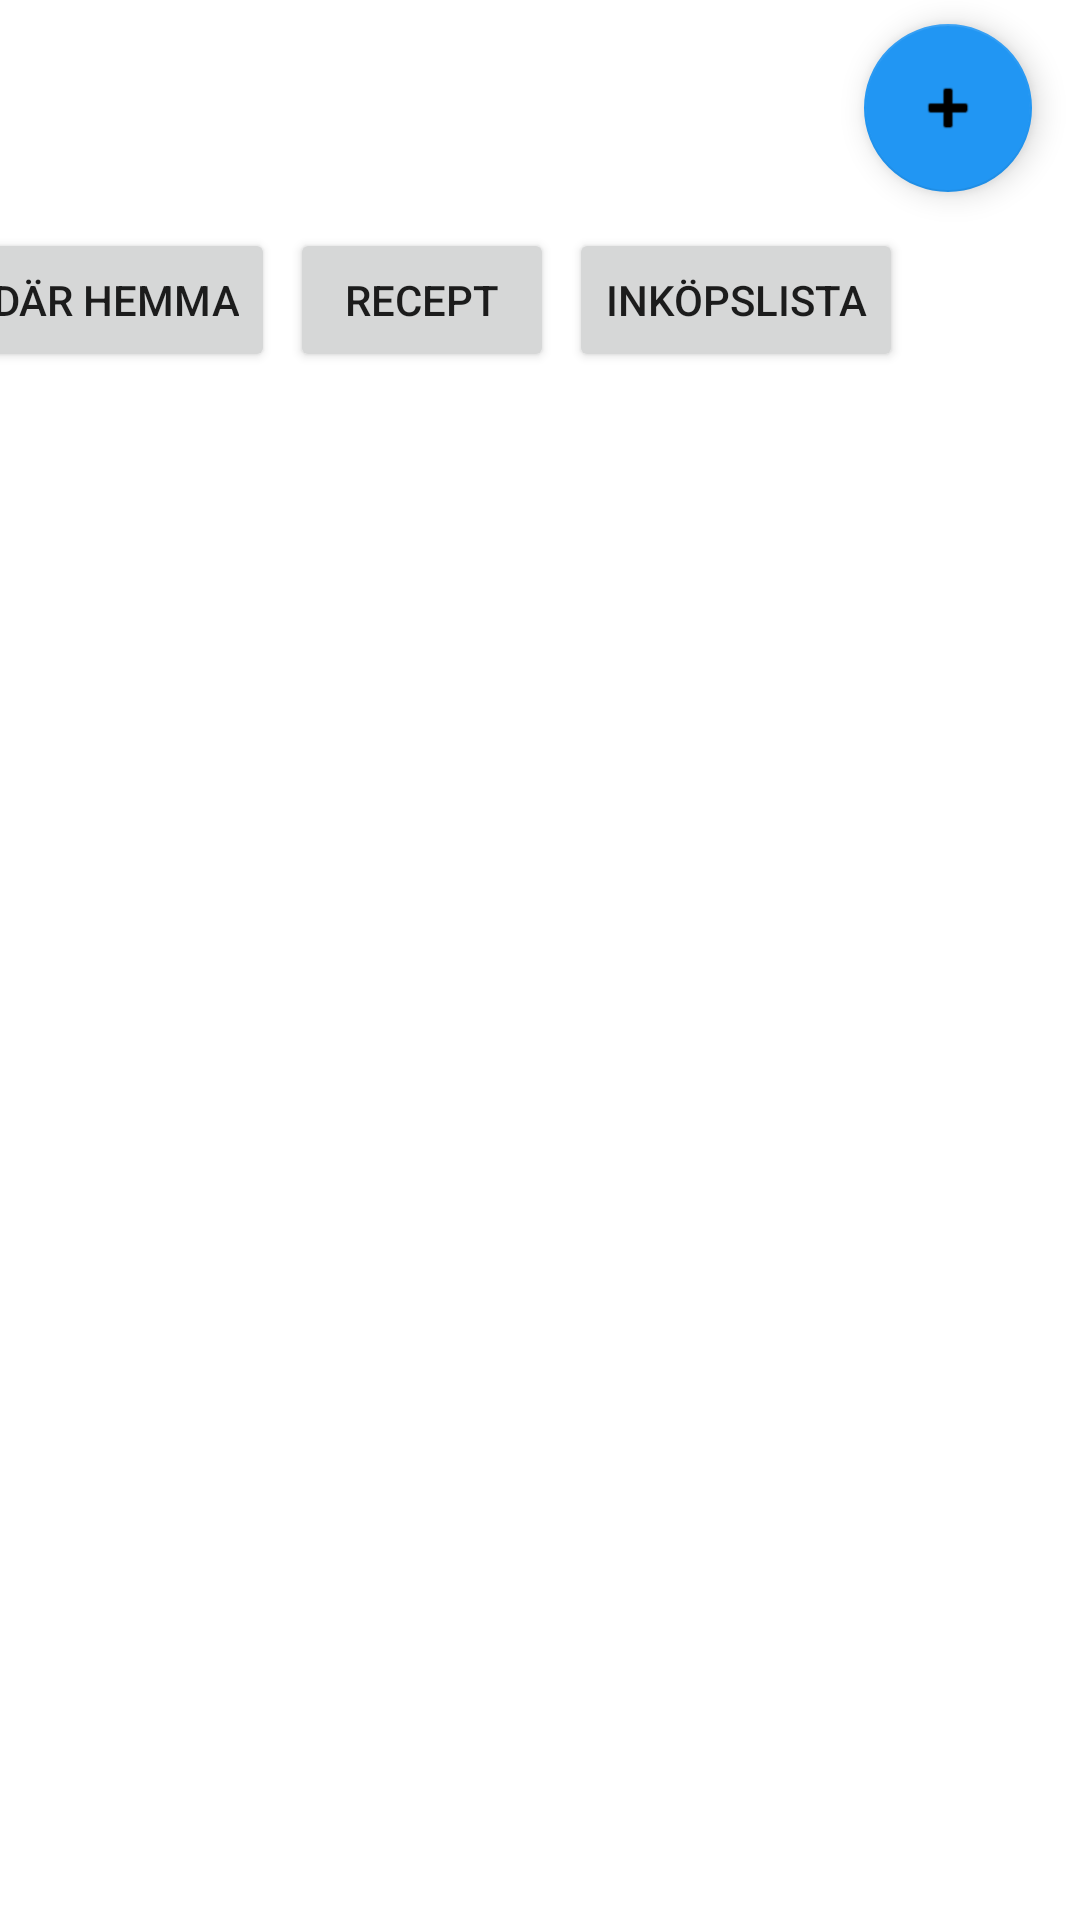

Produce the Android XML layout that renders to this screen, including the resource entries it uses.
<!-- AndroidManifest.xml: application theme Theme.FoodPlanner_prototype -->
<!-- res/layout/lower_button_group.xml -->
<?xml version="1.0" encoding="utf-8"?>
<androidx.constraintlayout.widget.ConstraintLayout xmlns:android="http://schemas.android.com/apk/res/android"
    xmlns:app="http://schemas.android.com/apk/res-auto"
    xmlns:tools="http://schemas.android.com/tools"
    android:layout_width="match_parent"
    android:layout_height="match_parent">

    <com.google.android.material.floatingactionbutton.FloatingActionButton
        android:id="@+id/floatbtn_add"
        style="@style/TextAppearance.Compat.Notification.Info"
        android:layout_width="wrap_content"
        android:layout_height="wrap_content"
        android:layout_marginTop="8dp"
        android:layout_marginEnd="16dp"
        android:clickable="true"
        android:onClick="setAddProductActivity"
        android:src="@android:drawable/ic_input_add"
        app:backgroundTint="#2196F3"
        app:layout_constraintEnd_toEndOf="parent"
        app:layout_constraintTop_toTopOf="parent" />

    <LinearLayout
        android:id="@+id/linearLayout4"
        android:layout_width="413dp"
        android:layout_height="48dp"
        android:layout_marginTop="12dp"
        android:orientation="horizontal"
        app:layout_constraintEnd_toEndOf="parent"
        app:layout_constraintTop_toBottomOf="@+id/floatbtn_add">

        <Space
            android:layout_width="5dp"
            android:layout_height="wrap_content" />

        <Button
            android:id="@+id/btn_mat_hemma"
            android:layout_width="wrap_content"
            android:layout_height="wrap_content"
            android:onClick="setMatHemmaActivity"
            android:text="@string/btntext_mat_hemma" />

        <Space
            android:layout_width="5dp"
            android:layout_height="wrap_content" />

        <Button
            android:id="@+id/btn_recept"
            android:layout_width="wrap_content"
            android:layout_height="wrap_content"
            android:onClick="setReceptActivity"
            android:text="@string/btntext_recept" />

        <Space
            android:layout_width="5dp"
            android:layout_height="wrap_content" />

        <Button
            android:id="@+id/btn_inkop"
            android:layout_width="wrap_content"
            android:layout_height="wrap_content"
            android:onClick="setInkopActivity"
            android:text="@string/btntext_inkop" />

        <Space
            android:layout_width="wrap_content"
            android:layout_height="5dp" />
    </LinearLayout>

</androidx.constraintlayout.widget.ConstraintLayout>
<!-- resources referenced by this layout -->
<resources>
  <string name="btntext_inkop">Inköpslista</string>
  <string name="btntext_mat_hemma">Mat där hemma</string>
  <string name="btntext_recept">Recept</string>
  <style name="Theme.FoodPlanner_prototype" parent="Theme.MaterialComponents.DayNight.DarkActionBar">
          
          <item name="colorPrimary">@color/titlebar_color</item>
          <item name="colorPrimaryVariant">@color/purple_700</item>
          <item name="colorOnPrimary">@color/white</item>
          
          <item name="colorSecondary">@color/teal_200</item>
          <item name="colorSecondaryVariant">@color/teal_700</item>
          <item name="colorOnSecondary">@color/black</item>
          
          <item name="android:statusBarColor">@color/black</item>
          
      </style>
  <color name="titlebar_color">#2196F3</color>
  <color name="purple_700">#FF3700B3</color>
  <color name="white">#FFFFFFFF</color>
  <color name="teal_200">#FF03DAC5</color>
  <color name="teal_700">#FF018786</color>
  <color name="black">#FF000000</color>
</resources>
